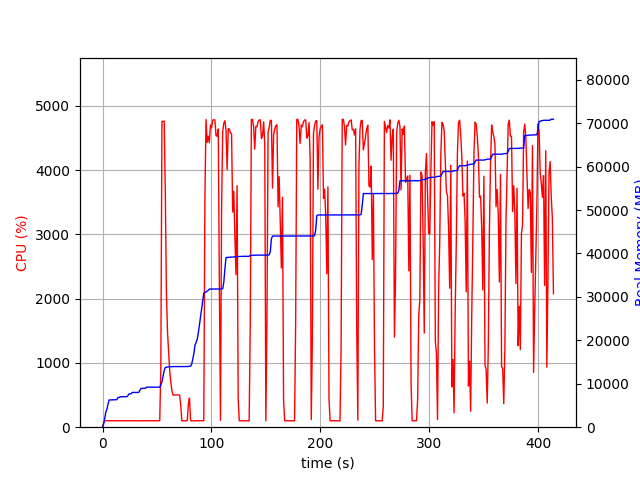

Values plotted in this chart, from the file beside it:
elapsed_time, nproc, cpu, mem_real, mem_virtual
4.506111145019531e-05, 1, 0.0, 5.48, 1799
1.007, 1, 74.5, 732.8, 1688
2.014, 1, 100.2, 2021, 3656
3.022, 1, 100.3, 3509, 6536
4.03, 1, 100.2, 4139, 6786
5.037, 1, 99.2, 5333, 8578
6.045, 1, 100.2, 6265, 10738
7.053, 1, 101.2, 6279, 10738
8.06, 1, 101.3, 6295, 10738
9.068, 1, 100.2, 6307, 10738
10.08, 1, 100.2, 6307, 10738
11.08, 1, 99.2, 6315, 10738
12.09, 1, 101.0, 6323, 10738
13.1, 1, 99.1, 6349, 10738
14.11, 1, 101.0, 6813, 10750
15.12, 1, 99.9, 6813, 10750
16.13, 1, 100.0, 7007, 10750
17.14, 1, 101.0, 7007, 10750
18.16, 1, 99.9, 7007, 10750
19.17, 1, 100.0, 7007, 10750
20.18, 1, 99.9, 7007, 10750
21.19, 1, 100.9, 7007, 10750
22.2, 1, 100.9, 7007, 10750
23.21, 1, 100.0, 7243, 10750
24.22, 1, 100.0, 7649, 10750
25.23, 1, 100.0, 7649, 10750
26.24, 1, 100.0, 7681, 10750
27.25, 1, 102.0, 8005, 13310
28.26, 1, 100.0, 8005, 13310
29.27, 1, 100.0, 8005, 13310
30.28, 1, 100.1, 8005, 13310
31.29, 1, 100.0, 8005, 13310
32.3, 1, 101.0, 8005, 13310
33.31, 1, 99.0, 8005, 13310
34.32, 1, 100.9, 8521, 13310
35.33, 1, 99.0, 8913, 13310
36.34, 1, 102.0, 8949, 13310
37.35, 1, 100.1, 8949, 13310
38.36, 1, 100.1, 8957, 13310
39.37, 1, 100.0, 8957, 13310
40.37, 1, 100.0, 9213, 13310
41.39, 1, 102.0, 9213, 13310
42.4, 1, 100.0, 9213, 13310
43.41, 1, 99.9, 9217, 13310
44.42, 1, 100.0, 9217, 13310
45.43, 1, 100.0, 9217, 13310
46.44, 1, 101.0, 9219, 13310
47.45, 1, 100.0, 9219, 13310
48.46, 1, 100.9, 9219, 13310
49.47, 1, 100.0, 9219, 13310
50.48, 1, 99.9, 9219, 13310
51.49, 1, 101.1, 9219, 13310
52.5, 1, 100.0, 9219, 13310
53.51, 1, 929.9, 9755, 17180
54.53, 1, 4758, 10425, 17894
55.55, 1, 4758, 11734, 19252
56.58, 1, 4761, 13058, 20690
57.6, 1, 3668, 13740, 21515
58.61, 1, 2105, 13808, 21543
59.62, 1, 1481, 13872, 21599
... 349 more rows
